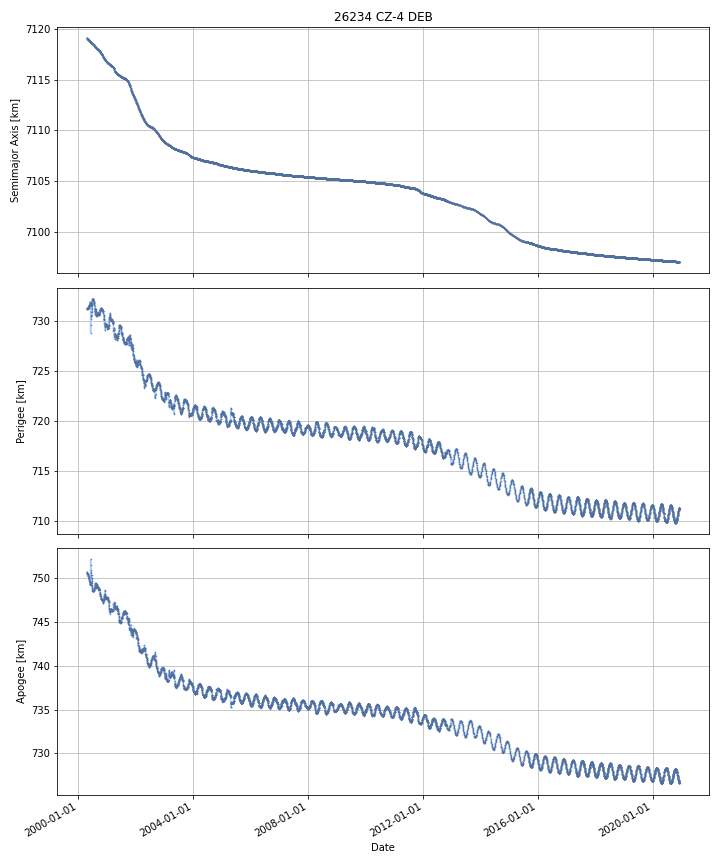

The data file committed next to this chart (first rows):
DATE, SEMIMAJOR_AXIS, PERIAPSIS, APOAPSIS, DOT_SEMIMAJOR_AXIS, DOT_PERIAPSIS, DOT_APOAPSIS
2000-04-19, 7119, 731.2, 750.7, , , 
2000-04-20, 7119, 731.2, 750.7, -0.01083, -0.0234, 0.001743
2000-04-21, 7119, 731.2, 750.6, -0.01093, 0.03795, -0.0598
2000-04-22, 7119, 731.2, 750.6, -0.01096, 0.0204, -0.04233
2000-04-23, 7119, 731.2, 750.6, -0.01122, -0.02708, 0.004646
2000-04-24, 7119, 731.2, 750.5, -0.0106, 0.01705, -0.03824
2000-04-25, 7119, 731.2, 750.5, -0.01018, 0.008049, -0.0284
2000-04-26, 7119, 731.2, 750.5, -0.01074, 0.005372, -0.02685
2000-04-27, 7119, 731.2, 750.5, -0.00957, -0.004548, -0.01459
2000-04-28, 7119, 731.2, 750.4, -0.0101, -0.007072, -0.01313
2000-04-29, 7119, 731.2, 750.5, -0.008241, -0.02272, 0.00624
2000-04-30, 7119, 731.2, 750.4, -0.008908, 0.0406, -0.05842
2000-05-01, 7119, 731.3, 750.4, -0.009839, 0.0155, -0.03518
2000-05-02, 7119, 731.3, 750.3, -0.009932, -0.005902, -0.01396
2000-05-03, 7119, 731.2, 750.3, -0.009263, -0.008557, -0.009968
2000-05-04, 7119, 731.3, 750.3, -0.008882, 0.003797, -0.02156
2000-05-05, 7119, 731.2, 750.3, -0.00849, -0.004072, -0.01291
2000-05-06, 7119, 731.2, 750.3, -0.006847, -0.01192, -0.001778
2000-05-07, 7119, 731.2, 750.3, -0.007212, 0.003097, -0.01752
2000-05-08, 7119, 731.3, 750.2, -0.005991, 0.02261, -0.03459
2000-05-09, 7119, 731.3, 750.2, -0.00652, 0.03252, -0.04556
2000-05-10, 7119, 731.4, 750.1, -0.003212, 0.1034, -0.1098
2000-05-11, 7119, 731.4, 750, -0.005763, 0.04282, -0.05434
2000-05-12, 7119, 731.4, 750, -0.005288, 0.007641, -0.01822
2000-05-13, 7119, 731.4, 750, -0.005285, -0.004789, -0.005782
2000-05-14, 7119, 731.4, 750, -0.00556, -0.0005056, -0.01062
2000-05-15, 7119, 731.4, 750, -0.006137, -0.009614, -0.002659
2000-05-16, 7119, 731.4, 750, -0.006972, 0.01321, -0.02715
2000-05-17, 7119, 731.4, 750, -0.009865, -0.06322, 0.04349
2000-05-18, 7119, 731.5, 749.9, -0.01019, 0.143, -0.1634
2000-05-19, 7119, 731.5, 749.8, -0.01263, -0.02134, -0.003915
2000-05-20, 7119, 731.5, 749.9, -0.01583, -0.05412, 0.02245
2000-05-21, 7119, 731.6, 749.7, -0.01569, 0.1146, -0.146
2000-05-22, 7119, 731.6, 749.7, -0.01393, 0.03727, -0.06513
2000-05-23, 7119, 731.6, 749.6, -0.01214, 0.03768, -0.06196
2000-05-24, 7119, 731.7, 749.5, -0.01102, 0.03602, -0.05807
2000-05-25, 7119, 731.7, 749.5, -0.011, 0.05294, -0.07493
2000-05-26, 7119, 731.7, 749.4, -0.01106, 0.01913, -0.04126
2000-05-27, 7119, 731.7, 749.5, -0.01117, -0.07348, 0.05114
2000-05-28, 7119, 731.7, 749.5, -0.009352, -0.01847, -0.0002375
2000-05-29, 7119, 731.7, 749.4, -0.005615, 0.08684, -0.09807
2000-05-30, 7119, 731.8, 749.3, -0.005413, 0.02479, -0.03562
2000-05-31, 7119, 731.9, 749.2, -0.003805, 0.08648, -0.09409
2000-06-01, 7119, 731.8, 749.3, -0.004724, -0.07679, 0.06734
2000-06-02, 7119, 731.8, 749.3, -0.003491, 0.02282, -0.02981
2000-06-03, 7119, 731, 750.1, -0.01933, -0.811, 0.7724
2000-06-04, 7119, 729, 752, -0.02795, -2.001, 1.945
2000-06-05, 7119, 729.7, 751.4, 0.05878, 0.7224, -0.6048
2000-06-06, 7119, 730.2, 750.9, 0.008947, 0.505, -0.4871
2000-06-07, 7119, 730.4, 750.7, -0.01007, 0.2219, -0.2421
2000-06-08, 7119, 730.6, 750.4, -0.01158, 0.2097, -0.2329
2000-06-09, 7119, 731, 750, -0.01264, 0.3684, -0.3937
2000-06-10, 7119, 731.5, 749.6, -0.01523, 0.4431, -0.4736
2000-06-11, 7119, 731.6, 749.4, -0.01234, 0.1142, -0.1389
2000-06-12, 7119, 731.6, 749.3, -0.009734, 0.07532, -0.09479
2000-06-13, 7119, 731.7, 749.3, -0.009212, 0.05965, -0.07807
2000-06-14, 7119, 731.4, 749.6, -0.009197, -0.3451, 0.3267
2000-06-15, 7119, 730.6, 750.4, -0.01106, -0.7997, 0.7776
2000-06-16, 7119, 730.6, 750.3, -0.005828, 0.08001, -0.09167
2000-06-17, 7119, 730.9, 750, -0.0026, 0.2613, -0.2665
... 7,480 more rows
